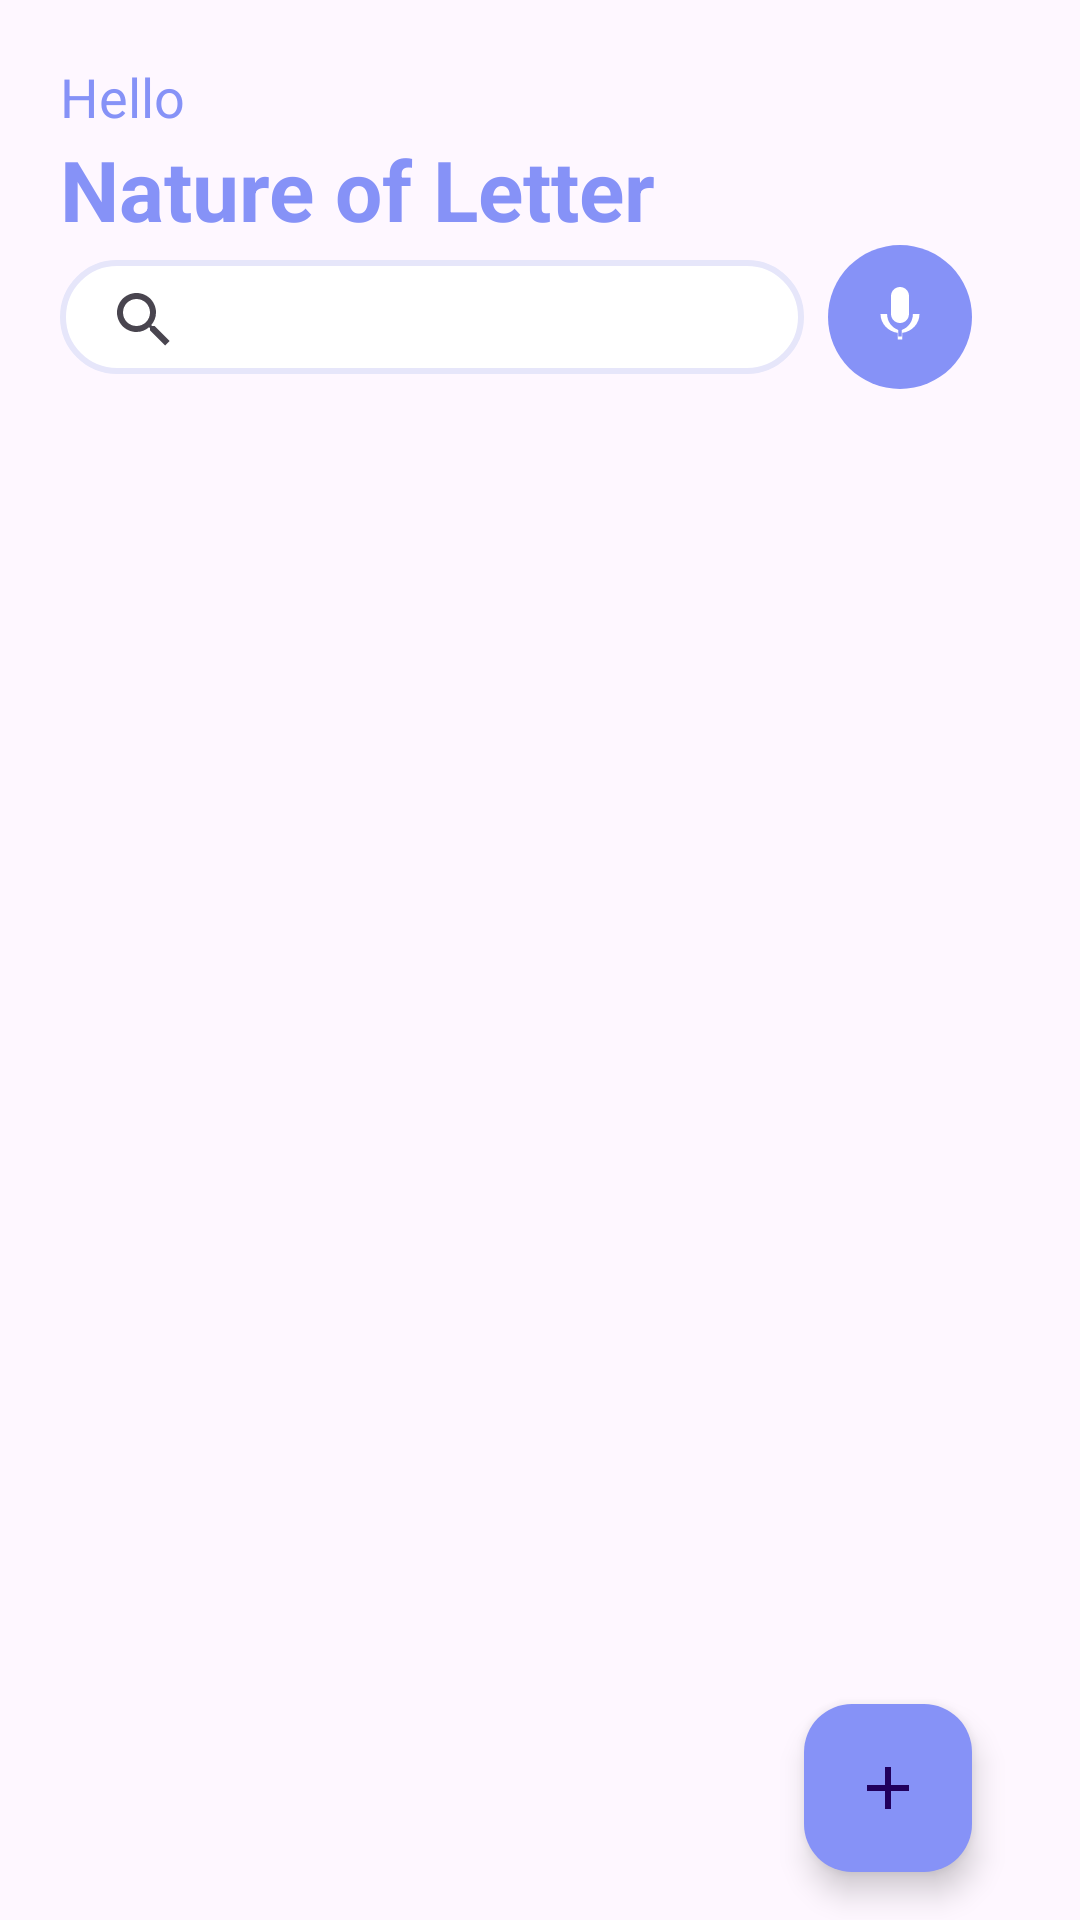

Here is an Android app screen rendered from its layout file. Give the layout XML and the strings, colors and styles it references.
<!-- AndroidManifest.xml: application theme Base.Theme.AplikasiPengarsipanKodeKlasifikasi -->
<!-- res/layout/activity_sifat.xml -->
<?xml version="1.0" encoding="utf-8"?>
<androidx.coordinatorlayout.widget.CoordinatorLayout xmlns:android="http://schemas.android.com/apk/res/android"
    xmlns:app="http://schemas.android.com/apk/res-auto"
    xmlns:tools="http://schemas.android.com/tools"
    android:layout_width="match_parent"
    android:layout_height="match_parent"
    android:paddingLeft="20dp"
    android:paddingRight="20dp"
    tools:context=".activities.SifatActivity">

    <LinearLayout
        android:layout_width="match_parent"
        android:layout_height="wrap_content"
        android:orientation="vertical">

        <FrameLayout
            android:layout_width="match_parent"
            android:layout_height="wrap_content">

            <LinearLayout
                android:layout_width="match_parent"
                android:layout_height="wrap_content"
                android:orientation="vertical">

                <TextView
                    android:layout_width="wrap_content"
                    android:layout_height="wrap_content"
                    android:layout_marginTop="20dp"
                    android:text="Hello"
                    android:textColor="@color/lavender"
                    android:textSize="18sp" />

                <TextView
                    android:layout_width="wrap_content"
                    android:layout_height="wrap_content"
                    android:text="Nature of Letter"
                    android:textStyle="bold"
                    android:textColor="@color/lavender"
                    android:textSize="28sp"
                    tools:ignore="MissingPrefix" />
            </LinearLayout>

            <ImageView
                android:id="@+id/calendar"
                android:layout_width="30dp"
                android:layout_height="30dp"
                android:layout_gravity="right|center"
                android:background="@drawable/calendar" />
        </FrameLayout>

        <RelativeLayout
            android:layout_width="match_parent"
            android:layout_height="wrap_content">

            <androidx.appcompat.widget.SearchView
                android:id="@+id/search_view"
                android:layout_width="0dp"
                android:layout_height="38dp"
                android:layout_alignParentStart="true"
                android:layout_centerVertical="true"
                android:layout_toStartOf="@+id/voice_search_button"
                android:background="@drawable/searchview_background"
                android:iconifiedByDefault="false"
                app:queryHint="Search..." />

            <ImageView
                android:id="@+id/voice_search_button"
                android:layout_width="48dp"
                android:layout_height="48dp"
                android:layout_alignParentEnd="true"
                android:layout_centerInParent="true"
                android:layout_marginStart="8dp"
                android:layout_marginEnd="16dp"
                android:background="@drawable/circle_background"
                android:contentDescription="Voice Search"
                android:padding="12dp"
                android:src="@drawable/ic_baseline_mic_24" />
        </RelativeLayout>

        <LinearLayout
            android:layout_width="match_parent"
            android:layout_height="match_parent"
            android:layout_marginTop="20dp"
            android:orientation="vertical">

            <androidx.recyclerview.widget.RecyclerView
                android:id="@+id/RecyclerView"
                android:layout_width="match_parent"
                android:layout_height="0dp"
                android:layout_weight="1" />
        </LinearLayout>
    </LinearLayout>

    <com.google.android.material.floatingactionbutton.FloatingActionButton
        android:id="@+id/addtask"
        android:layout_width="wrap_content"
        android:layout_height="wrap_content"
        android:layout_gravity="bottom|end"
        android:layout_margin="16dp"
        android:contentDescription="Add Task"
        android:src="@drawable/ic_add_black_24dp"
        app:backgroundTint="@color/lavender" />
</androidx.coordinatorlayout.widget.CoordinatorLayout>
<!-- resources referenced by this layout -->
<resources>
  <color name="lavender">#8692f7</color>
  <!-- drawable circle_background (drawable) -->
  <shape xmlns:android="http://schemas.android.com/apk/res/android"
      android:shape="oval">
      <solid android:color="@color/lavender"/> 
  </shape>
  <!-- drawable ic_add_black_24dp (drawable) -->
  <vector android:height="24dp" android:tint="@color/lavender"
      android:viewportHeight="24.0" android:viewportWidth="24.0"
      android:width="24dp" xmlns:android="http://schemas.android.com/apk/res/android">
      <path android:fillColor="@color/white" android:pathData="M19,13h-6v6h-2v-6H5v-2h6V5h2v6h6v2z"/>
  </vector>
  <!-- drawable ic_baseline_mic_24 (drawable) -->
  <vector xmlns:android="http://schemas.android.com/apk/res/android"
      android:width="24dp"
      android:height="24dp"
  
      android:viewportWidth="24"
      android:viewportHeight="24">
      <path
          android:fillColor="@color/white"
          android:pathData="M12 14c1.66 0 2.99-1.34 2.99-3L15 5c0-1.66-1.34-3-3-3S9 3.34 9 5v6c0 1.66 1.34 3 3 3zm4.3-3c0 2.48-1.51 4.5-3.68 5.3v2.2h-1.24v-2.2c-2.17-.8-3.68-2.82-3.68-5.3H5.5c0 3.21 2.54 5.87 5.75 6.3v2.2h1.5v-2.2c3.21-.43 5.75-3.09 5.75-6.3H16.3z"/>
  </vector>
  <!-- drawable searchview_background (drawable) -->
  <?xml version="1.0" encoding="utf-8"?>
  <shape xmlns:android="http://schemas.android.com/apk/res/android">
      <solid android:color="@android:color/white" />
      <corners android:radius="50dp"/>
      <stroke android:width="2dp" android:color="#E6E6FA" /> 
      <padding
          android:left="4dp"
          android:top="4dp"
          android:right="4dp"
          android:bottom="2dp" />
  </shape>
  <style name="Base.Theme.AplikasiPengarsipanKodeKlasifikasi" parent="Theme.Material3.DayNight.NoActionBar">
          
          <item name="colorPrimary">@color/lavender</item>
          <item name="colorPrimaryVariant">@color/lavender</item>
          <item name="colorOnPrimary">@color/white</item>
          
          <item name="colorSecondary">@color/teal_200</item>
          <item name="colorSecondaryVariant">@color/teal_700</item>
          <item name="colorOnSecondary">@color/black</item>
          
          <item name="android:statusBarColor">?attr/colorPrimaryVariant</item>
          
      </style>
  <color name="white">#FFFFFFFF</color>
  <color name="teal_200">#FF03DAC5</color>
  <color name="teal_700">#FF018786</color>
  <color name="black">#FF000000</color>
</resources>
